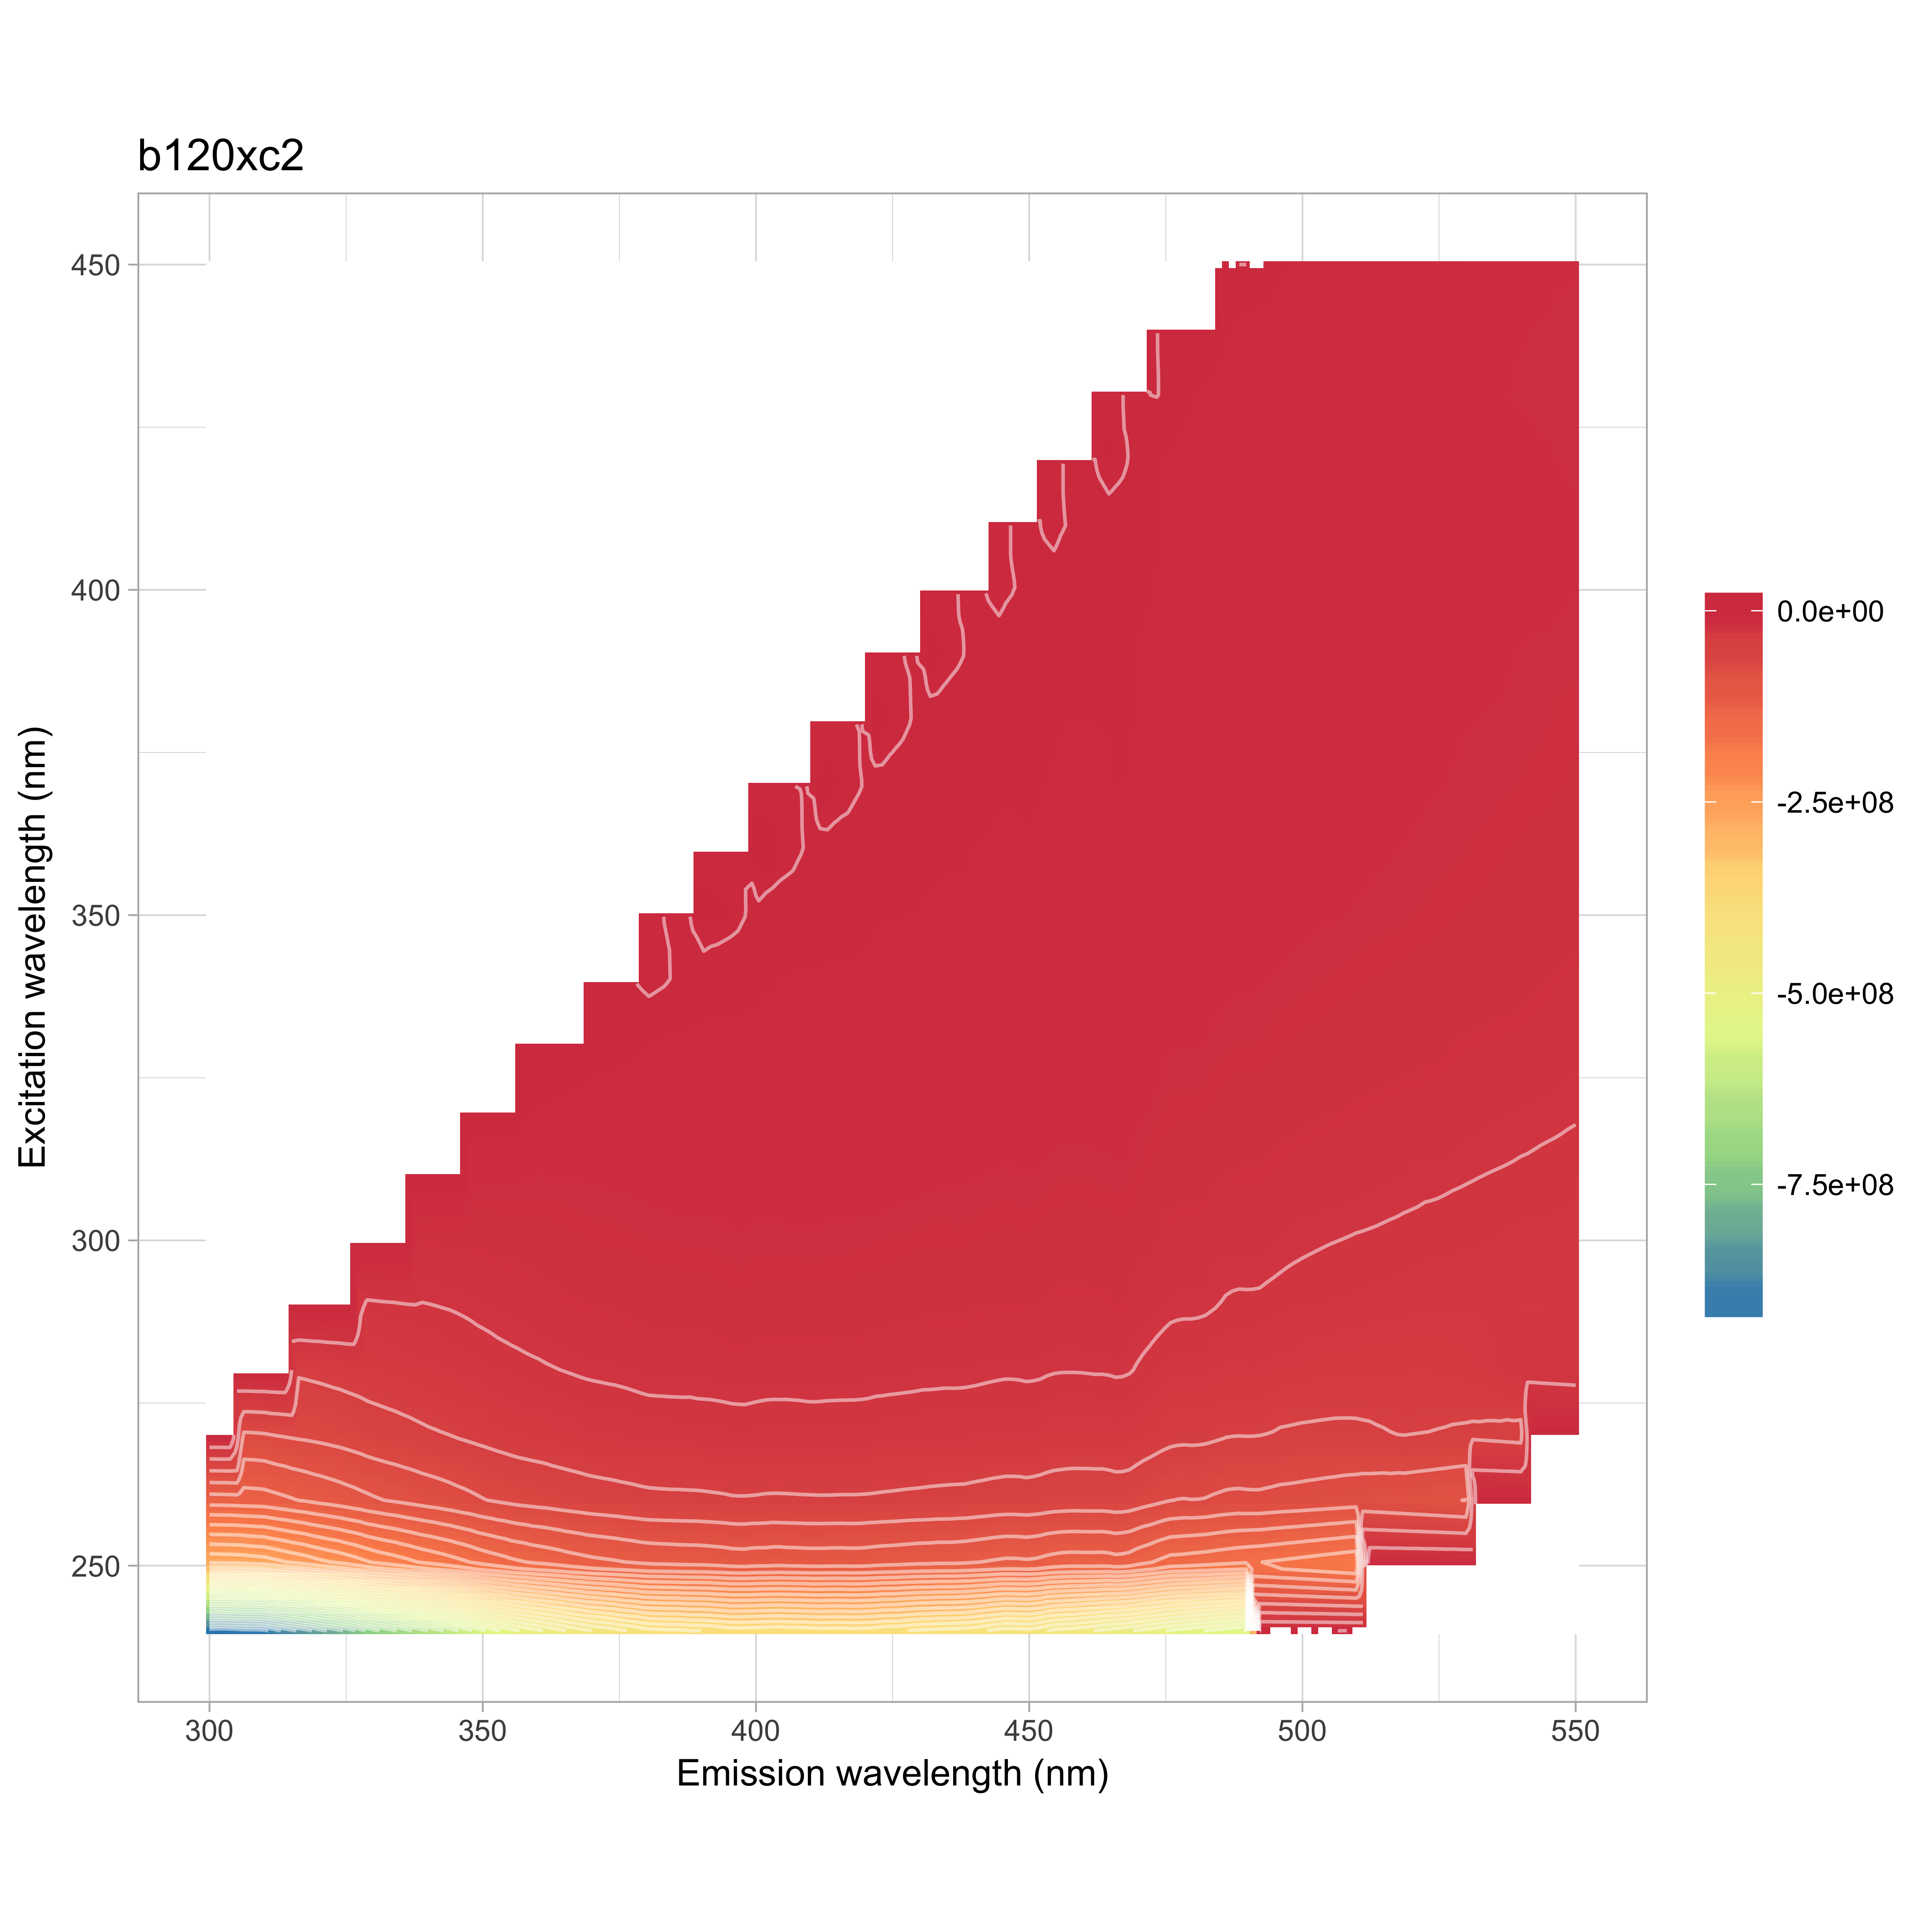

The table this chart was drawn from, first rows:
, 240, 250, 260, 270, 280, 290, 300, 310, 320, 330, 340, 350, 360, 370, 380, 390, 400, 410, 420, 430, 440, 450
300, -914345665, -281432785, -127736061, -73383622, -42844732, 0, 0, 0, 0, 0, 0, 0, 0, 0, 0, 0, 0, 0, 0, 0, 0, 0
302, -917530188, -280397173, -127478198, -73581643, -43945621, 20719790, 0, 0, 0, 0, 0, 0, 0, 0, 0, 0, 0, 0, 0, 0, 0, 0
304, -914641186, -279660869, -126922040, -73564819, -44718178, -2689851, 0, 0, 0, 0, 0, 0, 0, 0, 0, 0, 0, 0, 0, 0, 0, 0
306, -908896158, -278911501, -125783112, -72954984, -44932626, -14032995, 0, 0, 0, 0, 0, 0, 0, 0, 0, 0, 0, 0, 0, 0, 0, 0
308, -908134842, -275745579, -125079432, -72552311, -45040525, -20338933, 0, 0, 0, 0, 0, 0, 0, 0, 0, 0, 0, 0, 0, 0, 0, 0
310, -905945978, -273556388, -124352672, -71626780, -45379137, -23530844, 0, 0, 0, 0, 0, 0, 0, 0, 0, 0, 0, 0, 0, 0, 0, 0
312, -885278366, -267785949, -121444712, -69703193, -44948039, -25224787, 31696859, 0, 0, 0, 0, 0, 0, 0, 0, 0, 0, 0, 0, 0, 0, 0
314, -866561408, -261548383, -118723594, -68074487, -44530919, -25823794, 14486388, 0, 0, 0, 0, 0, 0, 0, 0, 0, 0, 0, 0, 0, 0, 0
316, -851200283, -255966489, -115662336, -66527112, -43667716, -25803022, 1331640, 0, 0, 0, 0, 0, 0, 0, 0, 0, 0, 0, 0, 0, 0, 0
318, -836908709, -250791535, -113027664, -65532562, -42749790, -25755977, -5991907, 0, 0, 0, 0, 0, 0, 0, 0, 0, 0, 0, 0, 0, 0, 0
320, -815707943, -243369653, -109766421, -64218270, -41771440, -25930720, -10351346, 0, 0, 0, 0, 0, 0, 0, 0, 0, 0, 0, 0, 0, 0, 0
322, -802738447, -238155884, -107358780, -62789764, -40756261, -26145686, -12640630, 6226741, 0, 0, 0, 0, 0, 0, 0, 0, 0, 0, 0, 0, 0, 0
324, -786530503, -232428950, -104235364, -61214582, -39774022, -26382032, -14063437, 23463320, 0, 0, 0, 0, 0, 0, 0, 0, 0, 0, 0, 0, 0, 0
326, -769658825, -226164910, -101304133, -59435070, -38827189, -26212676, -14449701, 14259986, 0, 0, 0, 0, 0, 0, 0, 0, 0, 0, 0, 0, 0, 0
328, -742459762, -219208026, -98139450, -57327062, -37843579, -25490377, -14504589, 6025597, 0, 0, 0, 0, 0, 0, 0, 0, 0, 0, 0, 0, 0, 0
330, -721728527, -211441440, -94858414, -55180417, -36811947, -24869884, -14579385, 699805, 0, 0, 0, 0, 0, 0, 0, 0, 0, 0, 0, 0, 0, 0
332, -707667331, -206404746, -92275946, -53931175, -36044152, -24472554, -15072793, -2576719, 11450221, 0, 0, 0, 0, 0, 0, 0, 0, 0, 0, 0, 0, 0
334, -693442718, -201492830, -89896423, -52479736, -35364732, -24213198, -15595385, -4832261, 4311890, 0, 0, 0, 0, 0, 0, 0, 0, 0, 0, 0, 0, 0
336, -676523026, -196413014, -87583413, -51140024, -34554384, -23723725, -15906874, -5986389, 17268903, 0, 0, 0, 0, 0, 0, 0, 0, 0, 0, 0, 0, 0
338, -660765706, -190256372, -85014363, -49667030, -33760491, -23527783, -15877660, -6649569, 14653631, 0, 0, 0, 0, 0, 0, 0, 0, 0, 0, 0, 0, 0
340, -644091971, -185232401, -82632057, -48164423, -32683052, -23215372, -15714989, -7023033, 9168367, 0, 0, 0, 0, 0, 0, 0, 0, 0, 0, 0, 0, 0
342, -628351914, -180985779, -80617715, -47189283, -31805348, -22854456, -15577956, -7638308, 5198807, 18139109, 0, 0, 0, 0, 0, 0, 0, 0, 0, 0, 0, 0
344, -612526869, -175713030, -77998186, -45770839, -30728206, -22462228, -15607311, -8367090, 2426069, 4938965, 0, 0, 0, 0, 0, 0, 0, 0, 0, 0, 0, 0
346, -594469797, -170891790, -75531727, -44367947, -29774454, -21918295, -15622871, -8932385, 659946, 3762473, 0, 0, 0, 0, 0, 0, 0, 0, 0, 0, 0, 0
348, -576242506, -165103088, -73122299, -42792113, -28850329, -21176148, -15511363, -9247466, -202742, 12869311, 0, 0, 0, 0, 0, 0, 0, 0, 0, 0, 0, 0
350, -556395981, -158966872, -70144374, -41478482, -27685118, -20528582, -15404733, -9340282, -732771, 12837788, 0, 0, 0, 0, 0, 0, 0, 0, 0, 0, 0, 0
352, -538887336, -154719257, -68019238, -39970850, -27000738, -19801631, -15073983, -9297675, -1369257, 10028564, 24162221, 0, 0, 0, 0, 0, 0, 0, 0, 0, 0, 0
354, -523343033, -150248189, -65931531, -38699300, -26071764, -19255050, -14664404, -9479710, -2212580, 7409938, 7043634, 0, 0, 0, 0, 0, 0, 0, 0, 0, 0, 0
356, -510251244, -145769360, -63920759, -37555374, -25417133, -18789881, -14415352, -9765340, -3130246, 5439689, 2041432, 0, 0, 0, 0, 0, 0, 0, 0, 0, 0, 0
358, -499925374, -142704675, -62483048, -36662431, -24767455, -18194786, -14165074, -10120477, -3916619, 4325551, 2988916, 0, 0, 0, 0, 0, 0, 0, 0, 0, 0, 0
360, -488920429, -138837590, -61353968, -35890821, -24233239, -17888340, -14009562, -10378474, -4426081, 3675350, 9117432, 0, 0, 0, 0, 0, 0, 0, 0, 0, 0, 0
362, -478818036, -136443911, -60286649, -34920758, -23606872, -17482362, -13693490, -10311575, -4783480, 3080434, 10739637, 27755084, 0, 0, 0, 0, 0, 0, 0, 0, 0, 0
364, -467517459, -133176980, -58673271, -33922687, -23129290, -17033406, -13398280, -10237644, -5180757, 2067231, 9692202, 9695662, 0, 0, 0, 0, 0, 0, 0, 0, 0, 0
366, -456722246, -129841654, -57494618, -33069775, -22559311, -16713620, -13057258, -10160574, -5815655, 885253, 8050558, 4405949, 0, 0, 0, 0, 0, 0, 0, 0, 0, 0
368, -446664287, -127079167, -56177002, -32232405, -21940139, -16263589, -12752456, -10030114, -6355908, -121927, 6918025, 1276828, 0, 0, 0, 0, 0, 0, 0, 0, 0, 0
370, -436821886, -124306178, -54903516, -31413700, -21496504, -15993135, -12447841, -9988428, -6727163, -864813, 6219388, 2391822, 0, 0, 0, 0, 0, 0, 0, 0, 0, 0
372, -431956893, -122676729, -54027255, -31154418, -21154318, -15747476, -12276458, -9900296, -7038591, -1461064, 5656721, 6691068, 24436012, 0, 0, 0, 0, 0, 0, 0, 0, 0
374, -424268441, -121052297, -53138585, -30651460, -20880126, -15435826, -12095449, -9845099, -7121255, -2060131, 4889030, 8899410, 17097680, 0, 0, 0, 0, 0, 0, 0, 0, 0
376, -415487213, -118944365, -52234630, -30285779, -20423611, -15177894, -12033067, -9728957, -7107785, -2877447, 3749625, 8829371, 6350490, 0, 0, 0, 0, 0, 0, 0, 0, 0
378, -409297841, -116809780, -51281456, -29796387, -19861421, -14867834, -11827236, -9510489, -7074843, -3583486, 2508860, 8013579, 3525355, 0, 0, 0, 0, 0, 0, 0, 0, 0
380, -400093685, -114663022, -50313400, -29200731, -19334042, -14518760, -11660960, -9317509, -7078842, -4175109, 1505695, 7331748, 915301, 0, 0, 0, 0, 0, 0, 0, 0, 0
382, -397903623, -113826134, -49993819, -28913022, -19258583, -14432238, -11504950, -9257901, -7184762, -4615485, 907429, 6985281, 1956208, 19326195, 0, 0, 0, 0, 0, 0, 0, 0
384, -395906607, -113247328, -49714686, -28820528, -19123759, -14311299, -11463373, -9189054, -7242441, -4791874, 146822, 6511084, 5727544, 21771812, 0, 0, 0, 0, 0, 0, 0, 0
386, -395947824, -112502536, -49648658, -28752565, -19091583, -14133630, -11400894, -9137765, -7334611, -4951335, -772976, 5657313, 7904978, 8543915, 0, 0, 0, 0, 0, 0, 0, 0
388, -391795833, -111994613, -49417942, -28635366, -19155482, -14099783, -11353339, -9185780, -7358874, -5056957, -1672119, 4442648, 8172555, 4244268, 0, 0, 0, 0, 0, 0, 0, 0
390, -391826069, -111713944, -49286886, -28175512, -19054821, -13868001, -11278085, -9187464, -7274079, -5103715, -2470514, 3303021, 7842825, 2391760, 0, 0, 0, 0, 0, 0, 0, 0
392, -389180517, -110586104, -48793742, -28033843, -18946158, -13621127, -11140172, -9100544, -7176533, -5178448, -2924565, 2510101, 7676479, 656078, 17054806, 0, 0, 0, 0, 0, 0, 0
394, -384569360, -109609438, -48288776, -27758810, -18661388, -13228390, -10914853, -8962740, -7074758, -5171769, -3018798, 1949406, 7612724, 2196362, 21304725, 0, 0, 0, 0, 0, 0, 0
396, -379753022, -107870945, -47509403, -27389703, -18332743, -12892919, -10699016, -8775215, -6887072, -5217283, -3069977, 1210885, 7351181, 5101997, 12984689, 0, 0, 0, 0, 0, 0, 0
398, -381775513, -107422086, -47507879, -27403781, -18223276, -12943217, -10669516, -8759208, -6951583, -5361310, -3246700, 95017, 6418748, 7285260, 5122830, 0, 0, 0, 0, 0, 0, 0
400, -382302052, -109059569, -47790049, -27791426, -18585846, -13311053, -10891755, -8907739, -7207929, -5549306, -3551848, -1093423, 4876591, 7789470, 3047765, 0, 0, 0, 0, 0, 0, 0
402, -384422874, -108878591, -48270385, -28151886, -18846849, -13666302, -11009473, -9149166, -7490826, -5775080, -3951314, -2001743, 3381568, 7567268, 740435, 16188619, 0, 0, 0, 0, 0, 0
404, -385671195, -110235803, -48348560, -28276394, -18800053, -13789698, -10962450, -9115073, -7546523, -5827030, -4188614, -2458273, 2299798, 7367775, 2174248, 20206090, 0, 0, 0, 0, 0, 0
406, -383855248, -109215304, -48195272, -28321051, -18791852, -13777699, -10848139, -9088400, -7516696, -5860313, -4391241, -2632314, 1390522, 7085199, 5380679, 10373568, 0, 0, 0, 0, 0, 0
408, -382823342, -108881552, -47953916, -28122496, -18699954, -13700098, -10696662, -9074645, -7537392, -5868555, -4489353, -2760885, 307573, 6438241, 7174304, 4369713, 0, 0, 0, 0, 0, 0
410, -381341501, -108276228, -47836116, -27865096, -18490546, -13595818, -10668109, -8934975, -7513405, -5910844, -4561022, -2849143, -622778, 5267826, 7456081, 2638755, 0, 0, 0, 0, 0, 0
412, -378794052, -108234608, -47710371, -27918317, -18620054, -13584070, -10764971, -9019678, -7493559, -6004462, -4650213, -3054534, -1381667, 3979939, 7253803, 650632, 15413112, 0, 0, 0, 0, 0
414, -380555073, -108720170, -47759861, -28096643, -18706377, -13785724, -10976832, -9001052, -7565400, -6154243, -4789662, -3270724, -1931092, 2788594, 7026678, 2052498, 18769554, 0, 0, 0, 0, 0
416, -380476748, -108868991, -47884064, -28085898, -18847302, -13774043, -11098277, -9000448, -7654766, -6278366, -4830476, -3514754, -2223747, 1715806, 6853816, 5329242, 9176250, 0, 0, 0, 0, 0
418, -378362756, -108331971, -47886051, -28040982, -18882651, -13692626, -11144800, -8905734, -7607908, -6234747, -4768460, -3650997, -2294760, 730458, 6401803, 6886784, 3947282, 0, 0, 0, 0, 0
... 66 more rows
